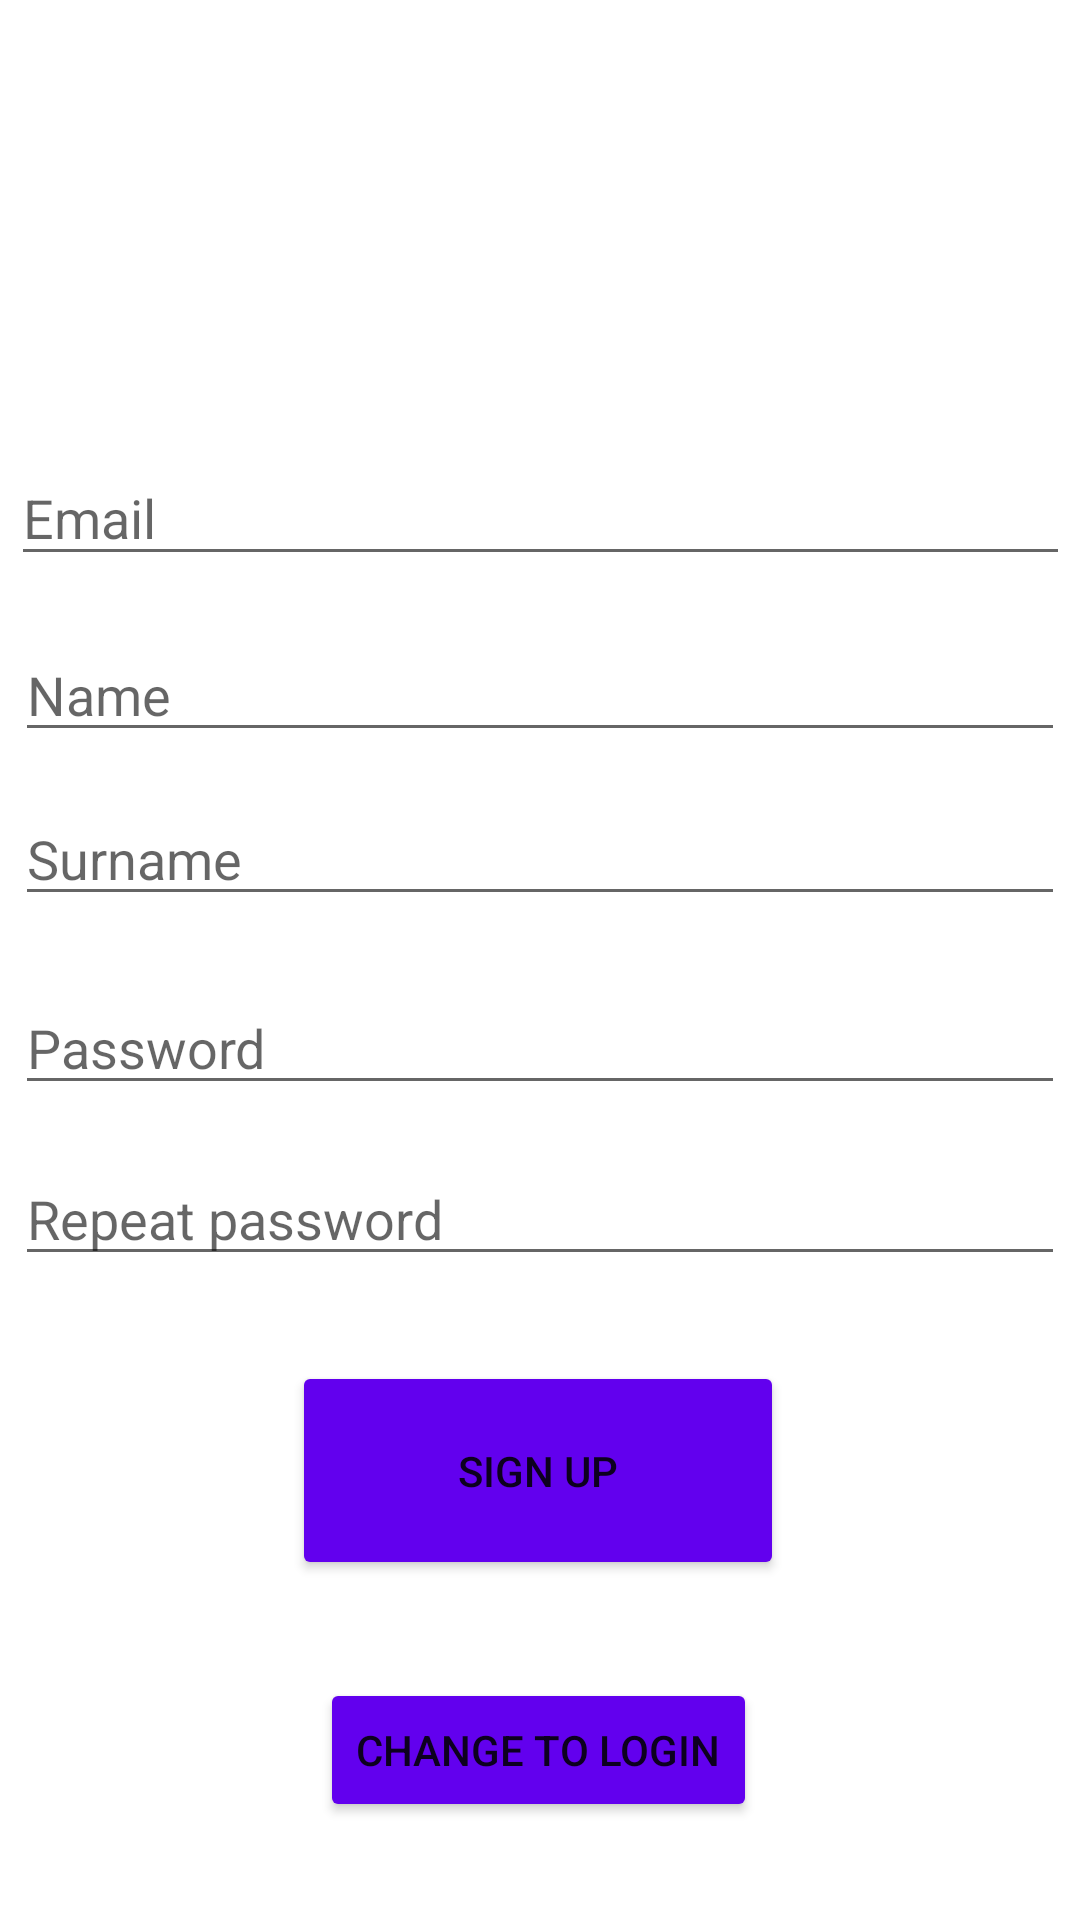

Produce the Android XML layout that renders to this screen, including the resource entries it uses.
<!-- AndroidManifest.xml: application theme Theme.Project1VaccinationManagement -->
<!-- res/layout/activity_register.xml -->
<?xml version="1.0" encoding="utf-8"?>
<androidx.constraintlayout.widget.ConstraintLayout xmlns:android="http://schemas.android.com/apk/res/android"
    xmlns:app="http://schemas.android.com/apk/res-auto"
    xmlns:tools="http://schemas.android.com/tools"
    android:layout_width="match_parent"
    android:layout_height="match_parent"
    tools:context=".RegisterActivity">

    <EditText
        android:id="@+id/editTextEmail"
        android:layout_width="353dp"
        android:layout_height="42dp"
        android:hint="Email"
        android:inputType="textEmailAddress"
        app:layout_constraintBottom_toBottomOf="parent"
        app:layout_constraintEnd_toEndOf="parent"
        app:layout_constraintStart_toStartOf="parent"
        app:layout_constraintTop_toTopOf="parent"
        app:layout_constraintVertical_bias="0.251" />

    <EditText
        android:id="@+id/editTextName"
        android:layout_width="350dp"
        android:layout_height="40dp"
        android:hint="Name"
        android:inputType="textPersonName"
        app:layout_constraintBottom_toBottomOf="parent"
        app:layout_constraintEnd_toEndOf="parent"
        app:layout_constraintStart_toStartOf="parent"
        app:layout_constraintTop_toTopOf="parent"
        app:layout_constraintVertical_bias="0.351" />

    <EditText
        android:id="@+id/editTextSurname"
        android:layout_width="350dp"
        android:layout_height="40dp"
        android:hint="Surname"
        android:inputType="textPersonName"
        app:layout_constraintBottom_toBottomOf="parent"
        app:layout_constraintEnd_toEndOf="parent"
        app:layout_constraintStart_toStartOf="parent"
        app:layout_constraintTop_toTopOf="parent"
        app:layout_constraintVertical_bias="0.442" />

    <EditText
        android:id="@+id/editTextPassword"
        android:layout_width="350dp"
        android:layout_height="40dp"
        android:hint="Password"
        android:inputType="textPassword"
        app:layout_constraintBottom_toBottomOf="parent"
        app:layout_constraintEnd_toEndOf="parent"
        app:layout_constraintHorizontal_bias="0.491"
        app:layout_constraintStart_toStartOf="parent"
        app:layout_constraintTop_toTopOf="parent"
        app:layout_constraintVertical_bias="0.547" />

    <EditText
        android:id="@+id/editTextRepeatPassword"
        android:layout_width="350dp"
        android:layout_height="40dp"
        android:hint="Repeat password"
        android:inputType="textPassword"
        app:layout_constraintBottom_toBottomOf="parent"
        app:layout_constraintEnd_toEndOf="parent"
        app:layout_constraintHorizontal_bias="0.508"
        app:layout_constraintStart_toStartOf="parent"
        app:layout_constraintTop_toTopOf="parent"
        app:layout_constraintVertical_bias="0.642" />

    <Button
        android:id="@+id/buttonSignUp"
        android:layout_width="164dp"
        android:layout_height="73dp"
        android:backgroundTint="@color/purple_500"
        android:text="SIGN UP"
        app:layout_constraintBottom_toBottomOf="parent"
        app:layout_constraintEnd_toEndOf="parent"
        app:layout_constraintHorizontal_bias="0.497"
        app:layout_constraintStart_toStartOf="parent"
        app:layout_constraintTop_toTopOf="parent"
        app:layout_constraintVertical_bias="0.8" />

    <Button
        android:id="@+id/buttonChangeToLogin"
        android:layout_width="wrap_content"
        android:layout_height="wrap_content"
        android:backgroundTint="@color/purple_500"
        android:text="Change to login"
        app:layout_constraintBottom_toBottomOf="parent"
        app:layout_constraintEnd_toEndOf="parent"
        app:layout_constraintHorizontal_bias="0.497"
        app:layout_constraintStart_toStartOf="parent"
        app:layout_constraintTop_toTopOf="parent"
        app:layout_constraintVertical_bias="0.945" />


</androidx.constraintlayout.widget.ConstraintLayout>
<!-- resources referenced by this layout -->
<resources>
  <style name="Theme.Project1VaccinationManagement" parent="Theme.MaterialComponents.DayNight.DarkActionBar">
          
          <item name="colorPrimary">@color/purple_500</item>
          <item name="colorPrimaryVariant">@color/purple_700</item>
          <item name="colorOnPrimary">@color/white</item>
          
          <item name="colorSecondary">@color/teal_200</item>
          <item name="colorSecondaryVariant">@color/teal_700</item>
          <item name="colorOnSecondary">@color/black</item>
          
          <item name="android:statusBarColor">?attr/colorPrimaryVariant</item>
          
      </style>
  <!-- not gathered from this repository: default colours our renderer supplied (Android Studio template values) -->
  <color name="purple_500">#FF6200EE</color>
  <color name="purple_700">#FF3700B3</color>
  <color name="teal_200">#FF03DAC5</color>
  <color name="teal_700">#FF018786</color>
  <color name="black">#FF000000</color>
  <color name="white">#FFFFFFFF</color>
</resources>
